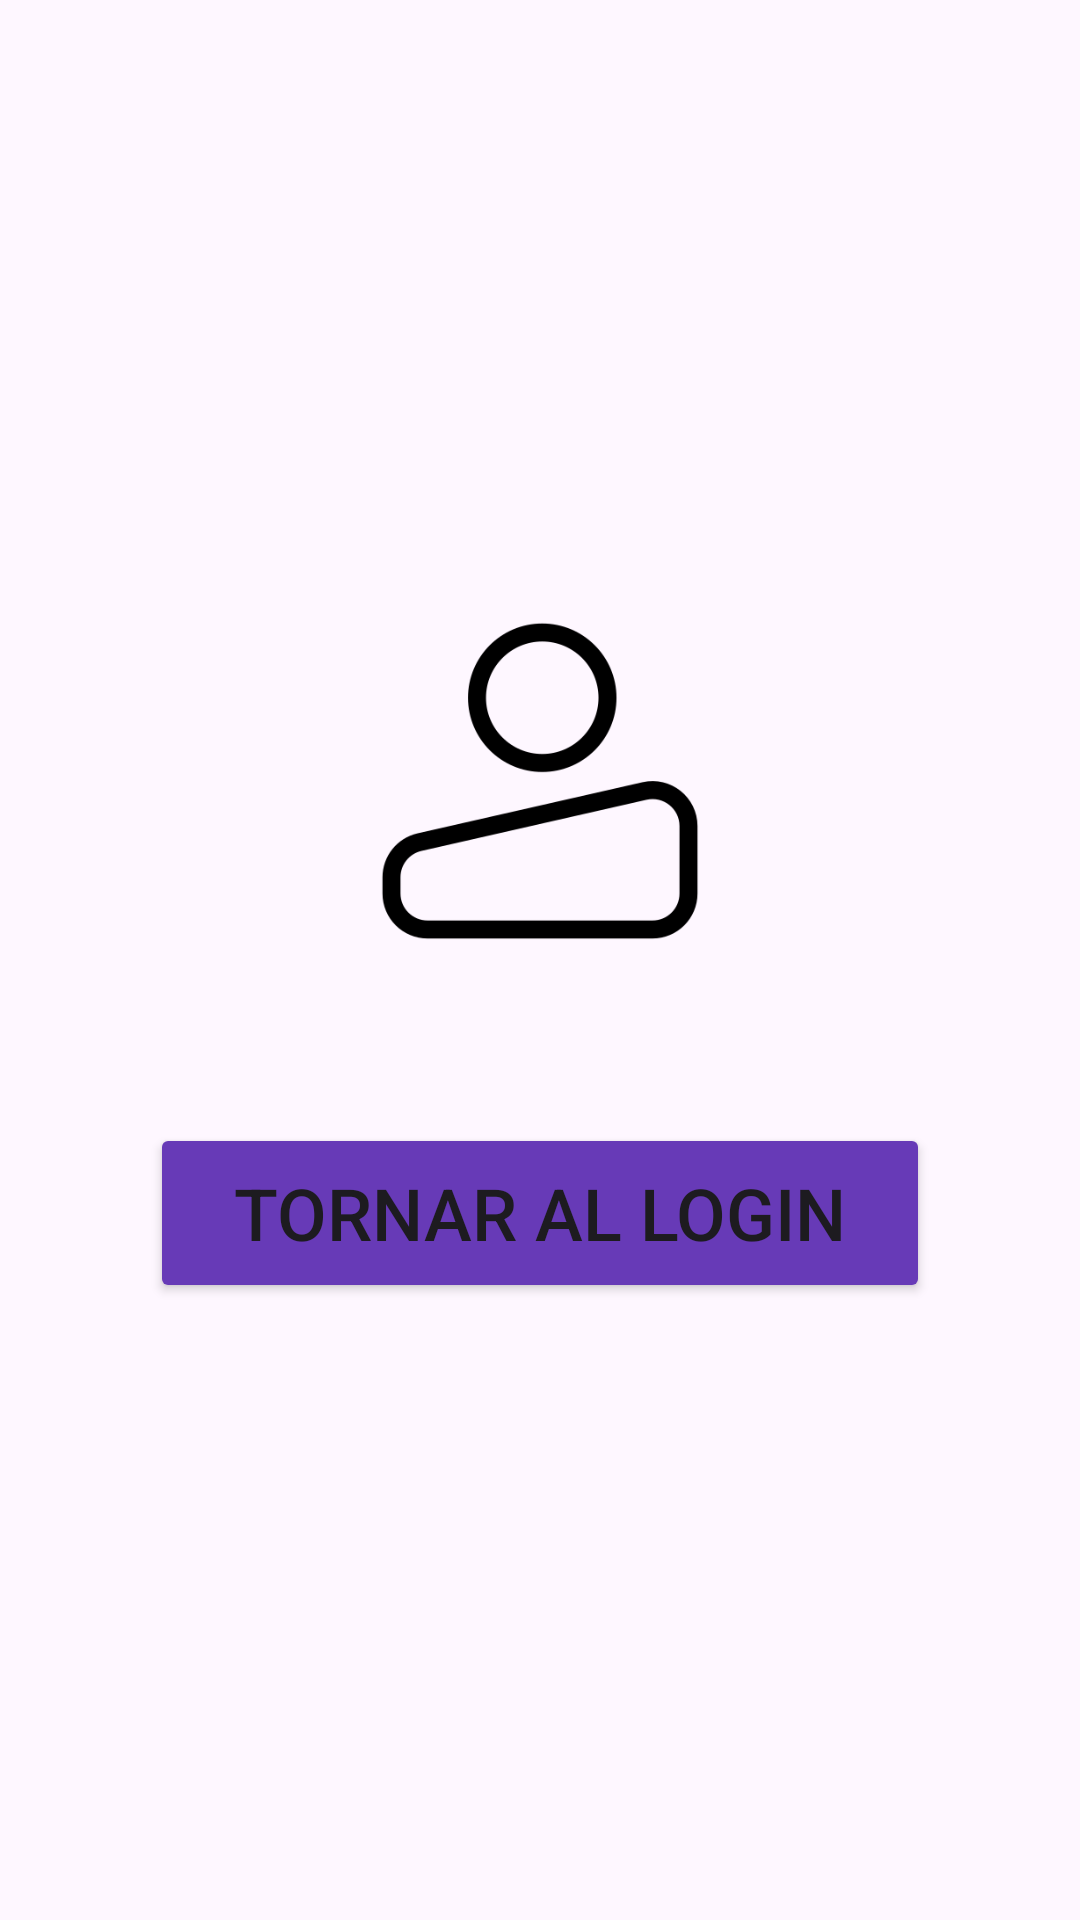

Android layout source for this screen:
<!-- AndroidManifest.xml: application theme Theme.ProcessoLogin -->
<!-- res/layout/activity_logout.xml -->
<?xml version="1.0" encoding="utf-8"?>
<androidx.constraintlayout.widget.ConstraintLayout xmlns:android="http://schemas.android.com/apk/res/android"
    xmlns:app="http://schemas.android.com/apk/res-auto"
    xmlns:tools="http://schemas.android.com/tools"
    android:id="@+id/main"
    android:layout_width="match_parent"
    android:layout_height="match_parent"
    tools:context=".MainActivity">
    <LinearLayout
        android:layout_width="match_parent"
        android:layout_height="match_parent"
        android:gravity="center"
        android:orientation="vertical">
        <ImageView
            android:id="@+id/imageView"
            android:layout_width="150dp"
            android:layout_height="150dp"
            android:src="@drawable/user_icon"/>

        <TextView
            android:id="@+id/txtRes"
            android:layout_width="wrap_content"
            android:layout_height="wrap_content"
            android:hint=""/>

        <Button
            android:id="@+id/logout"
            android:layout_width="260dp"
            android:layout_height="60dp"
            android:text="TORNAR AL LOGIN"
            android:textSize="24dp"
            android:layout_margin="20dp"
            android:backgroundTint="@color/purple"
            android:textColorHint="@color/white"
            app:layout_constraintBottom_toBottomOf="parent"
            app:layout_constraintEnd_toEndOf="parent"
            app:layout_constraintStart_toStartOf="parent"
            app:layout_constraintTop_toTopOf="parent" />


    </LinearLayout>

</androidx.constraintlayout.widget.ConstraintLayout>
<!-- resources referenced by this layout -->
<resources>
  <color name="purple">#673AB7</color>
  <color name="white">#FFFFFFFF</color>
  <!-- drawable user_icon: png bitmap (drawable, 11082 bytes) -->
  <style name="Theme.ProcessoLogin" parent="Base.Theme.ProcessoLogin" />
  <style name="Base.Theme.ProcessoLogin" parent="Theme.Material3.DayNight.NoActionBar">
          
          
      </style>
</resources>
